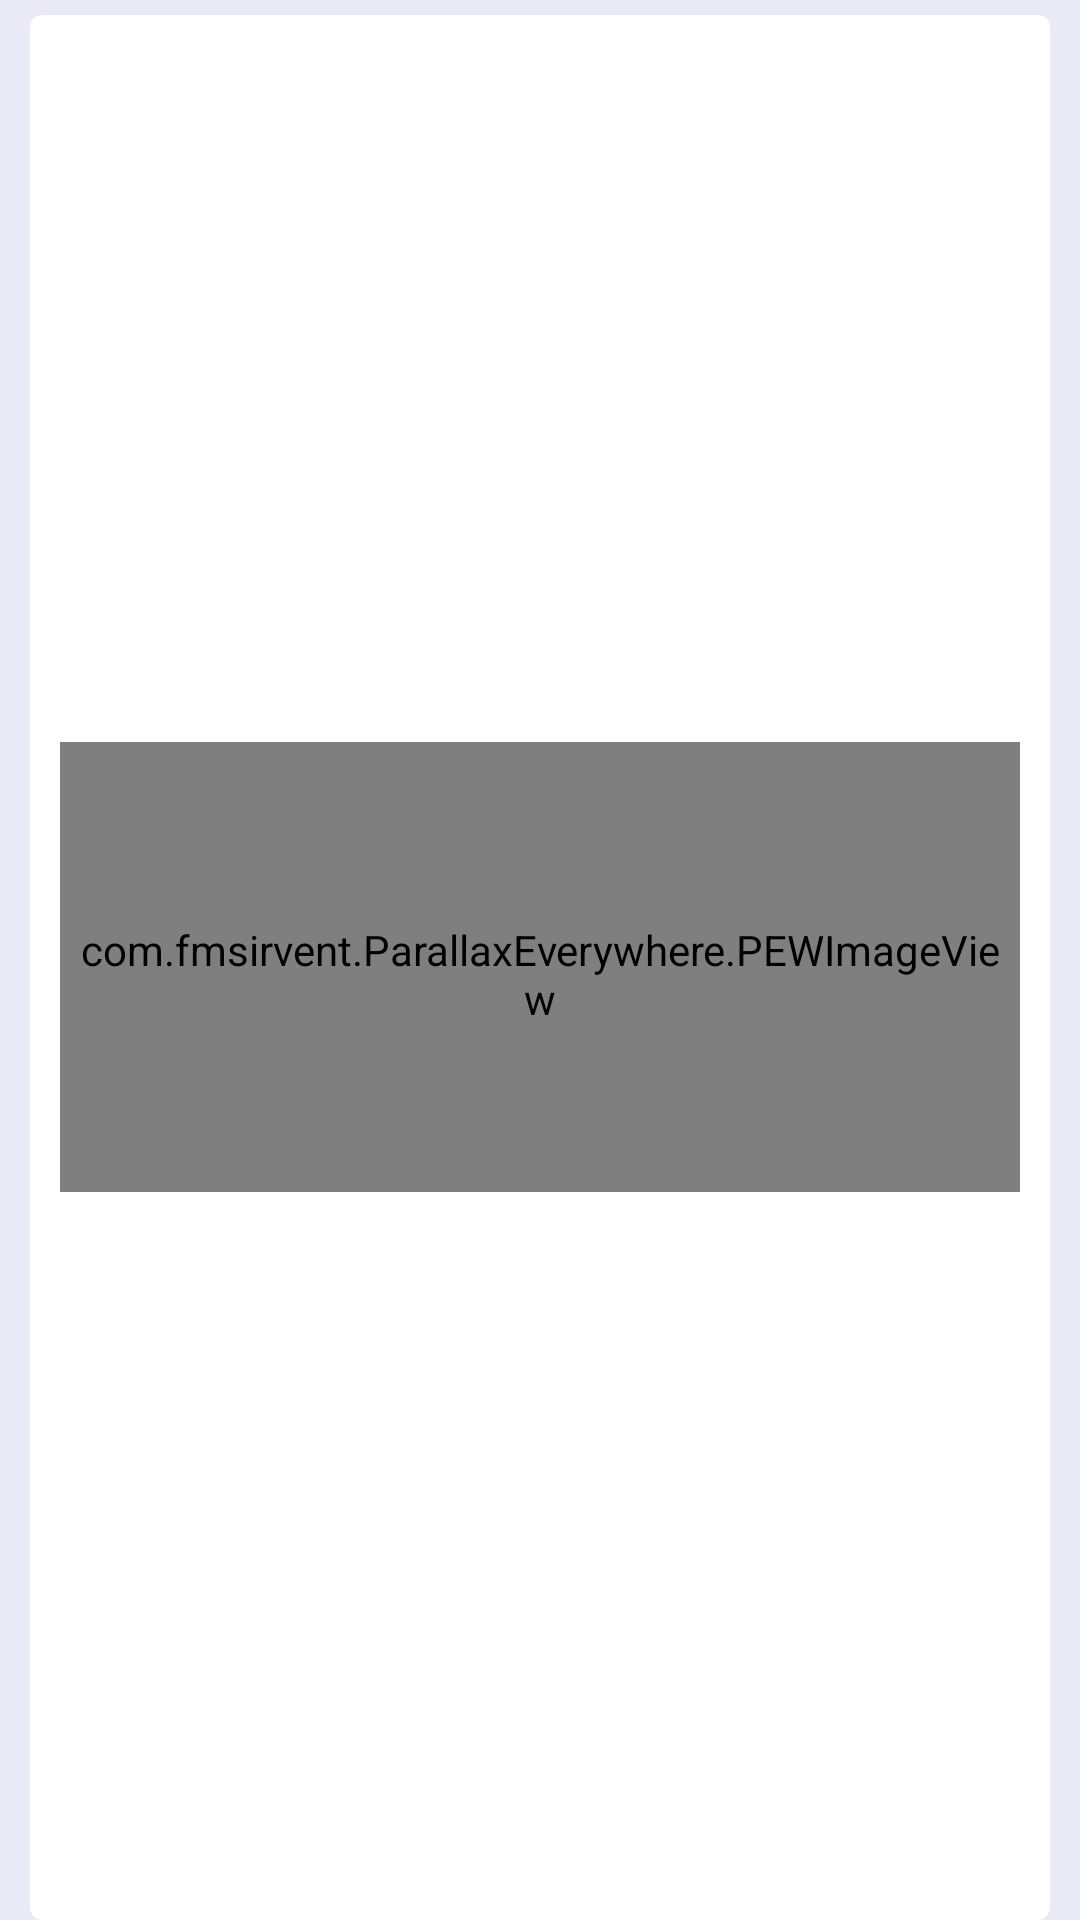

Reconstruct the res/layout file that produces this screen, plus the resources it refers to.
<!-- AndroidManifest.xml: application theme NoActionBarTheme -->
<!-- res/layout/card_room.xml -->
<?xml version="1.0" encoding="utf-8"?>
<LinearLayout xmlns:android="http://schemas.android.com/apk/res/android"
    android:orientation="vertical"
    android:layout_width="match_parent"
    android:layout_height="match_parent"
    android:weightSum="1">

    <android.support.v7.widget.CardView
        xmlns:android="http://schemas.android.com/apk/res/android"
        xmlns:card_view="http://schemas.android.com/apk/res-auto"
        android:layout_width="match_parent"
        android:layout_height="wrap_content"
        android:foreground="?android:attr/selectableItemBackground"
        card_view:cardCornerRadius="4dp"
        android:layout_marginLeft="10dp"
        android:layout_marginRight="10dp"
        android:layout_marginTop="5dp"
        android:id="@+id/cardViewRoom">

        

        <LinearLayout
            xmlns:pew="http://schemas.android.com/apk/res-auto"
            android:layout_width="match_parent"
            android:layout_height="match_parent"
            android:layout_gravity="center_horizontal"
            android:orientation="vertical" >

            <RelativeLayout
                android:layout_width="match_parent"
                android:layout_height="wrap_content">

                <com.fmsirvent.ParallaxEverywhere.PEWImageView
                    android:layout_width="match_parent"
                    android:layout_height="150dp"
                    android:layout_gravity="center_horizontal"
                    android:layout_margin="10dp"
                    android:paddingRight="5dp"
                    android:paddingLeft="5dp"
                    android:paddingTop="5dp"
                    android:layout_centerInParent="true"
                    android:scaleType="centerCrop"
                    pew:reverse="reverseX"
                    android:src="@drawable/munoji"
                    android:id="@+id/cardImg" />

                <TextView
                    android:layout_width="wrap_content"
                    android:layout_height="wrap_content"
                    android:background="#88FF0000"
                    android:layout_alignParentTop="true"
                    android:layout_alignParentRight="true"
                    android:textColor="@color/white"
                    android:textSize="20sp"
                    android:id="@+id/cardPost" />

                <TextView
                    android:layout_width="wrap_content"
                    android:layout_height="wrap_content"
                    android:layout_margin="10dp"
                    android:background="#77000000"
                    android:layout_alignParentBottom="true"
                    android:layout_alignParentLeft="true"
                    android:textColor="@color/white"
                    android:textSize="20sp"
                    android:id="@+id/cardName" />
            </RelativeLayout>

            <TextView
                android:layout_width="wrap_content"
                android:layout_height="wrap_content"
                android:paddingLeft="5dp"
                android:text="text"
                android:textColor="@color/black"
                android:textAppearance="?android:attr/textAppearance"
                android:id="@+id/cardText" />

            <TextView
                android:layout_width="wrap_content"
                android:layout_height="wrap_content"
                android:paddingLeft="5dp"
                android:text="date"
                android:textColor="@color/black"
                android:textAppearance="?android:attr/textAppearance"
                android:layout_gravity="end"
                android:id="@+id/cardDate" />

        </LinearLayout>
    </android.support.v7.widget.CardView>
</LinearLayout>
<!-- resources referenced by this layout -->
<resources>
  <color name="black">#000000</color>
  <color name="white">#FFFFFF</color>
  <style name="NoActionBarTheme" parent="Theme.AppCompat.Light.NoActionBar">
          
          <item name="colorPrimary">@color/grey800</item>
          <item name="colorPrimaryDark">@color/grey800</item>
          
          <item name="android:textColorPrimary">@color/white</item>
          
          <item name="android:textColorSecondary">@color/black</item>
          <item name="windowActionModeOverlay">true</item>
          <item name="android:windowBackground">@color/indigo50</item>
      </style>
  <color name="grey800">#424242</color>
  <color name="indigo50">#E8EAF6</color>
</resources>
